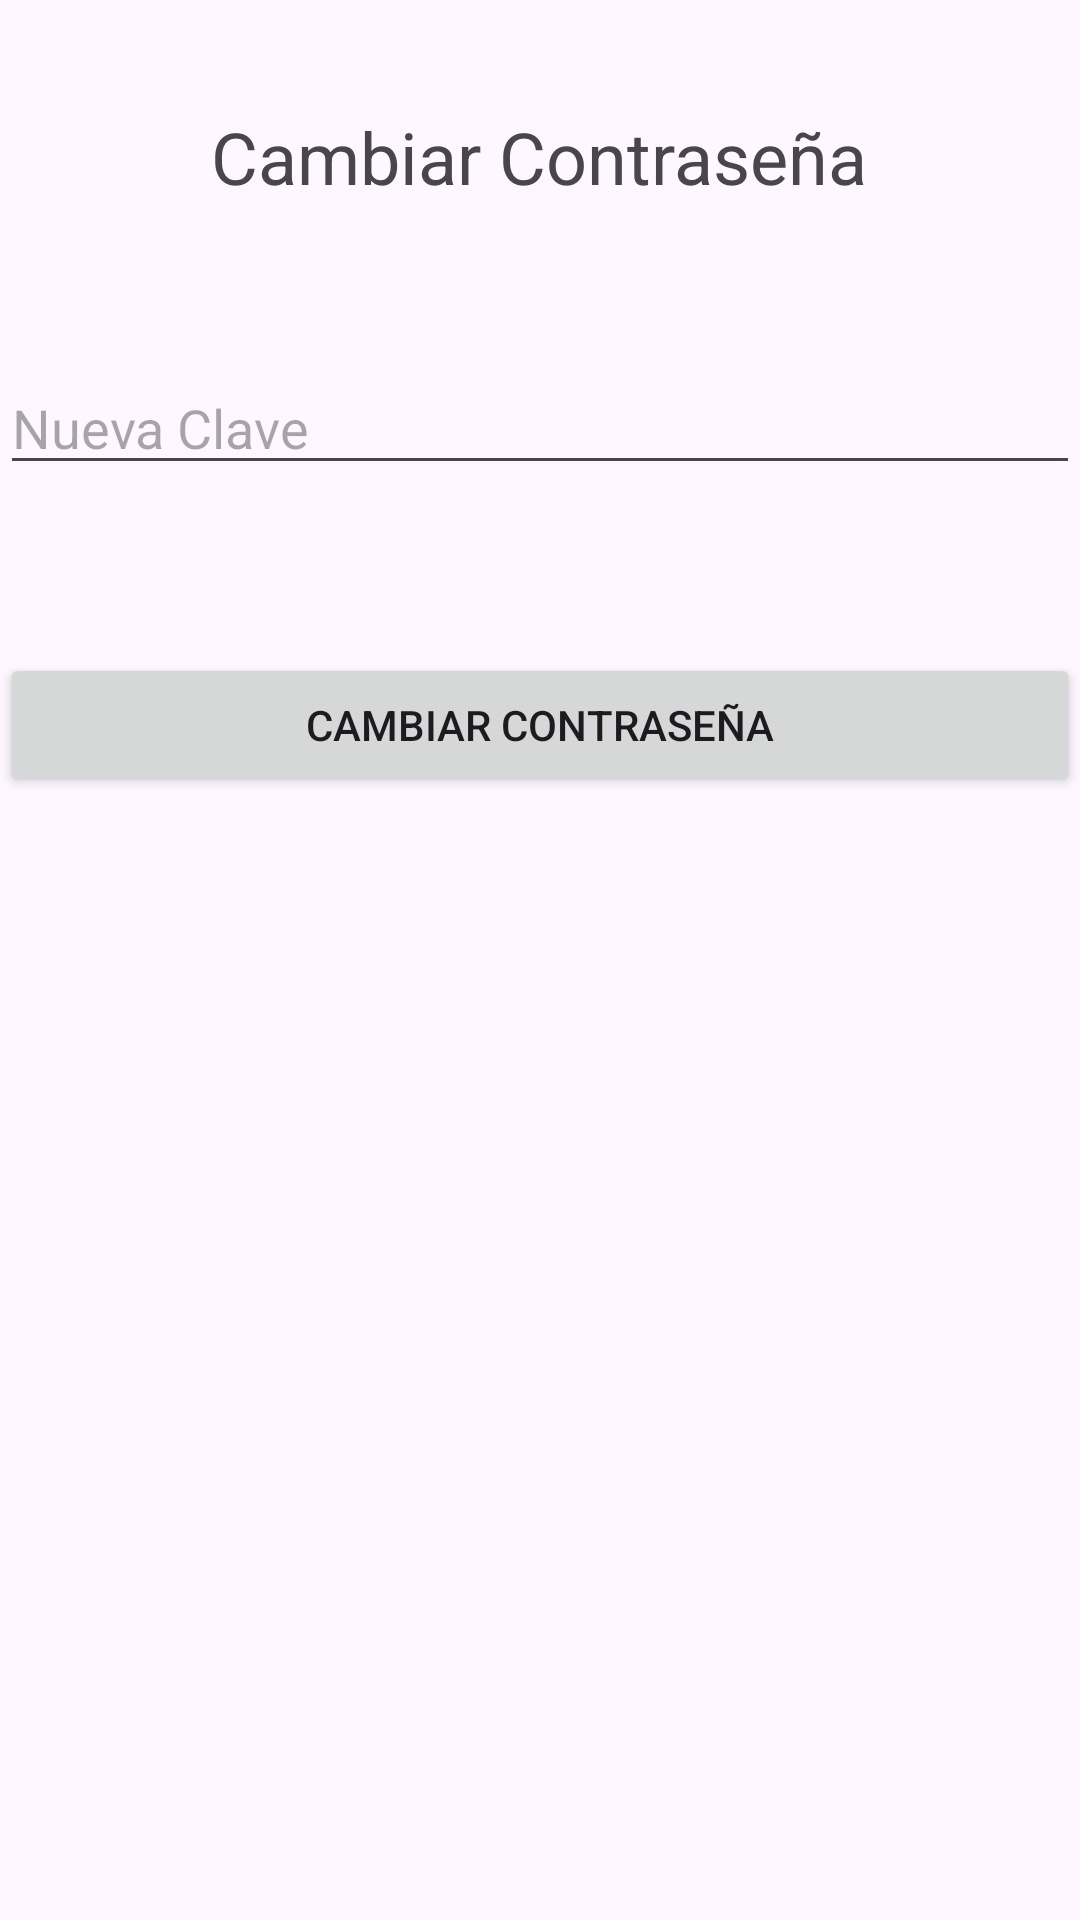

Layout XML and referenced resources for this Android screen:
<!-- AndroidManifest.xml: application theme Theme.Tp_Inmobiliaria_Navarro -->
<!-- res/layout/fragment_cambiar_clave.xml -->
<?xml version="1.0" encoding="utf-8"?>
<androidx.constraintlayout.widget.ConstraintLayout xmlns:android="http://schemas.android.com/apk/res/android"
    xmlns:app="http://schemas.android.com/apk/res-auto"
    xmlns:tools="http://schemas.android.com/tools"
    android:id="@+id/frameLayout2"
    android:layout_width="match_parent"
    android:layout_height="match_parent"
    tools:context=".ui.perfil.CambiarClaveFragment">

    

    

    

    
    <TextView
        android:id="@+id/textView19"
        android:layout_width="wrap_content"
        android:layout_height="wrap_content"
        android:layout_gravity="center_horizontal"
        android:layout_marginStart="96dp"
        android:layout_marginTop="36dp"
        android:layout_marginEnd="97dp"
        android:text="Cambiar Contraseña"
        android:textSize="24sp"
        app:layout_constraintEnd_toEndOf="parent"
        app:layout_constraintStart_toStartOf="parent"
        app:layout_constraintTop_toTopOf="parent" />

    <EditText
        android:id="@+id/EtNuevaClave"
        android:layout_width="match_parent"
        android:layout_height="wrap_content"
        android:layout_marginTop="52dp"
        android:hint="Nueva Clave"
        android:inputType="textPassword"
        app:layout_constraintEnd_toEndOf="parent"
        app:layout_constraintHorizontal_bias="0.0"
        app:layout_constraintStart_toStartOf="parent"
        app:layout_constraintTop_toBottomOf="@+id/textView19" />

    <Button
        android:id="@+id/BtCambiarClave"
        android:layout_width="match_parent"
        android:layout_height="wrap_content"
        android:layout_marginTop="56dp"
        android:text="Cambiar Contraseña"
        app:layout_constraintEnd_toEndOf="parent"
        app:layout_constraintHorizontal_bias="0.0"
        app:layout_constraintStart_toStartOf="parent"
        app:layout_constraintTop_toBottomOf="@+id/EtNuevaClave" />


</androidx.constraintlayout.widget.ConstraintLayout>
<!-- resources referenced by this layout -->
<resources>
  <style name="Theme.Tp_Inmobiliaria_Navarro" parent="Base.Theme.Tp_Inmobiliaria_Navarro" />
  <style name="Base.Theme.Tp_Inmobiliaria_Navarro" parent="Theme.Material3.DayNight.NoActionBar">
          
          
      </style>
</resources>
